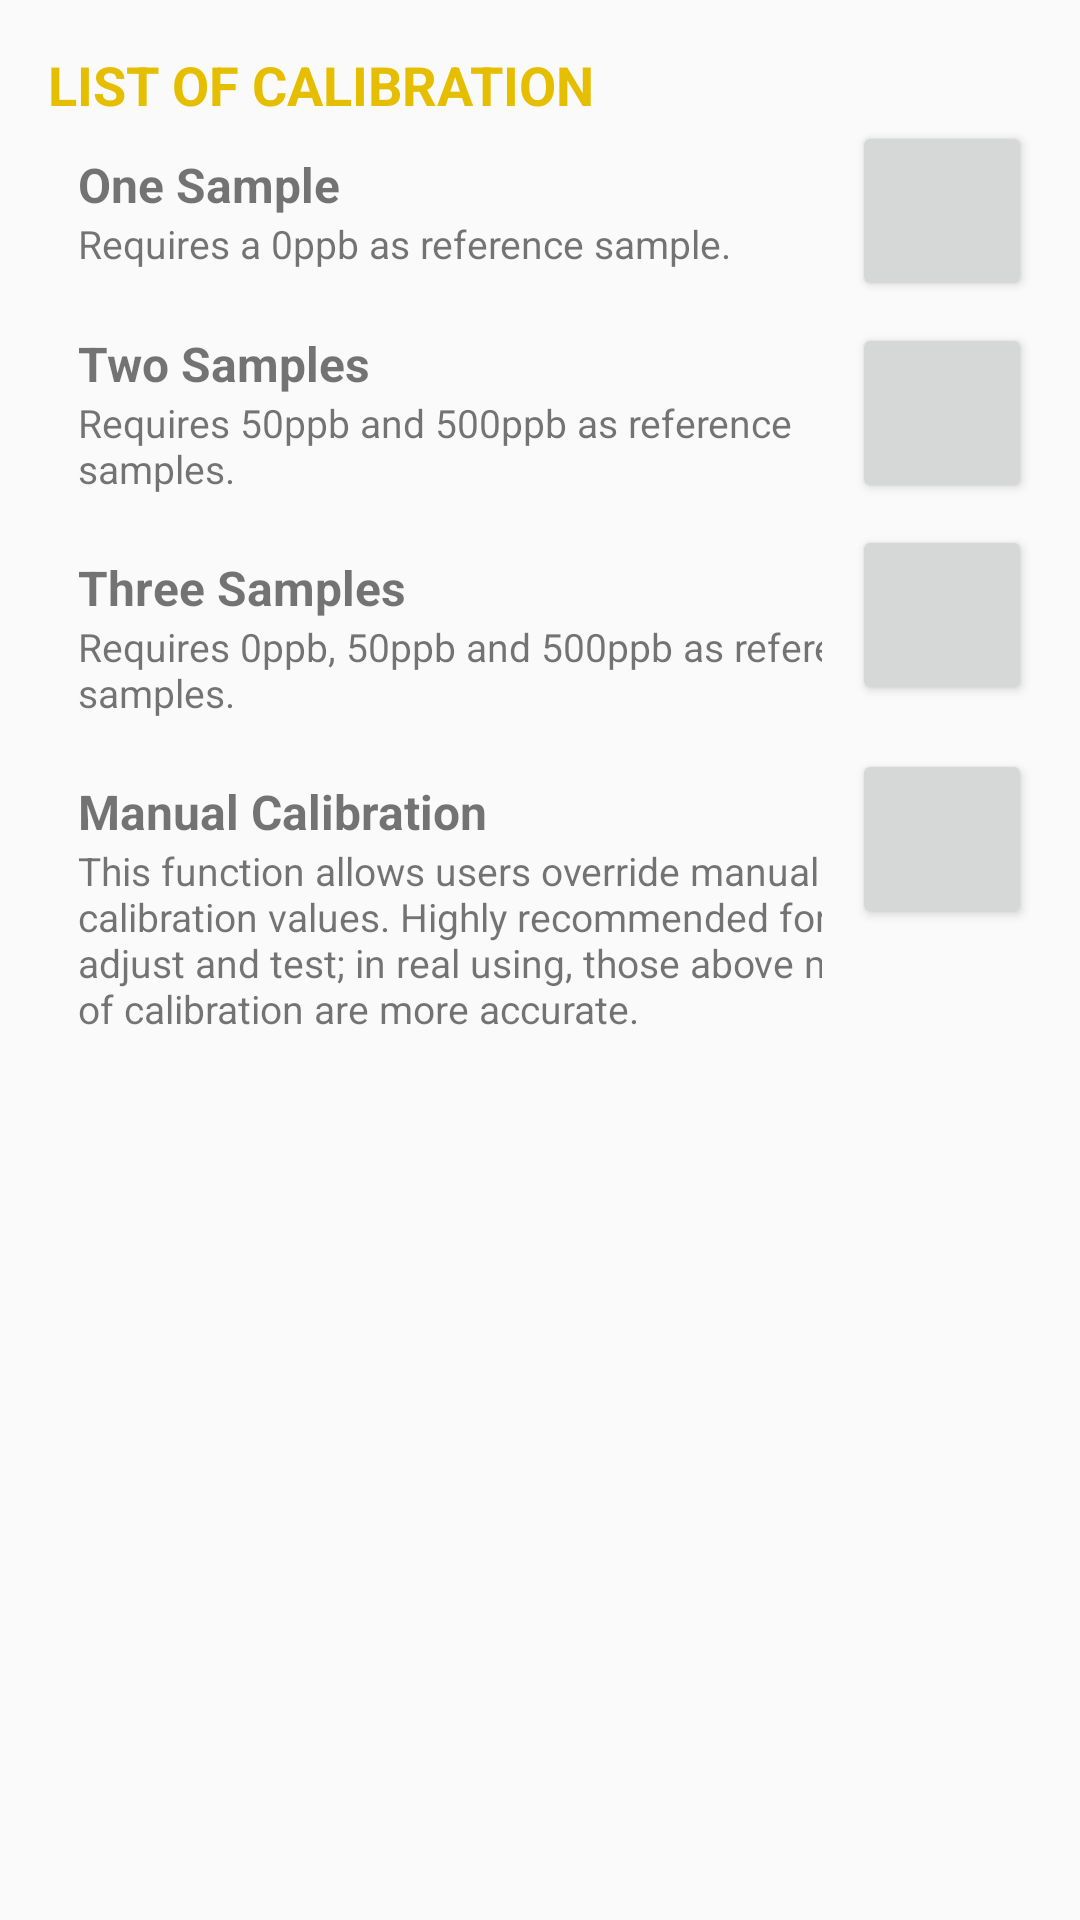

Produce the Android XML layout that renders to this screen, including the resource entries it uses.
<!-- AndroidManifest.xml: application theme AppTheme -->
<!-- res/layout/activity_calibration.xml -->
<?xml version="1.0" encoding="utf-8"?>
<ScrollView
        xmlns:android="http://schemas.android.com/apk/res/android"
        xmlns:tools="http://schemas.android.com/tools"
        xmlns:app="http://schemas.android.com/apk/res-auto"
        android:layout_width="match_parent"
        android:layout_height="match_parent">
    <LinearLayout
            android:layout_width="match_parent"
            android:layout_height="wrap_content"
            android:paddingLeft="@dimen/activity_horizontal_margin"
            android:paddingRight="@dimen/activity_horizontal_margin"
            android:paddingTop="@dimen/activity_vertical_margin"
            android:paddingBottom="@dimen/activity_vertical_margin"
            tools:context=".view.impl.CalibrationActivity"
            android:orientation="vertical">

        <TextView
                android:layout_width="wrap_content"
                android:layout_height="wrap_content"
                android:text="@string/calib_second_sec"
                android:textSize="@dimen/font_size_heading1"
                android:textColor="@color/colorPrimaryDark"
                android:textStyle="bold"/>

        <LinearLayout android:layout_width="match_parent"
                      android:layout_height="wrap_content"
                      android:orientation="horizontal"
                      android:gravity="center_vertical">
            <LinearLayout android:layout_width="match_parent"
                          android:layout_height="wrap_content"
                          android:orientation="vertical"
                          android:layout_weight="1"
                          android:padding="10dp">
                <TextView
                        android:layout_width="match_parent"
                        android:layout_height="wrap_content"
                        android:text="@string/calib_one_point_title"
                        android:textSize="@dimen/font_size_heading2"
                        android:textStyle="bold"
                />
                <TextView
                        android:layout_width="match_parent"
                        android:layout_height="wrap_content"
                        android:text="@string/calib_one_sample_desc"
                        android:textSize="@dimen/font_size_normal"
                />
            </LinearLayout>

            <Button
                    android:layout_width="60dp"
                    android:layout_height="60dp"
                    android:id="@+id/btn_one_point"/>
        </LinearLayout>

        <LinearLayout android:layout_width="match_parent"
                      android:layout_height="wrap_content"
                      android:orientation="horizontal"
                      android:gravity="center_vertical">
            <LinearLayout android:layout_width="wrap_content"
                          android:layout_height="wrap_content"
                          android:orientation="vertical"
                          android:layout_weight="1"
                          android:padding="10dp">
                <TextView
                        android:layout_width="wrap_content"
                        android:layout_height="wrap_content"
                        android:text="@string/calib_two_point_title"
                        android:textSize="@dimen/font_size_heading2"
                        android:textStyle="bold"/>
                <TextView
                        android:layout_width="wrap_content"
                        android:layout_height="wrap_content"
                        android:text="@string/calib_two_sample_desc"
                        android:textSize="@dimen/font_size_normal"/>
            </LinearLayout>

            <Button
                    android:layout_width="60dp"
                    android:layout_height="60dp"
                    android:id="@+id/btn_two_point"/>
        </LinearLayout>

        <LinearLayout android:layout_width="match_parent"
                      android:layout_height="wrap_content"
                      android:orientation="horizontal">
            <LinearLayout android:layout_width="match_parent"
                          android:layout_height="wrap_content"
                          android:orientation="vertical"
                          android:layout_weight="1"
                          android:padding="10dp">
                <TextView
                        android:layout_width="wrap_content"
                        android:layout_height="wrap_content"
                        android:text="@string/calib_three_point_title"
                        android:textSize="@dimen/font_size_heading2"
                        android:textStyle="bold"/>
                <TextView
                        android:layout_width="300dp"
                        android:layout_height="wrap_content"
                        android:text="@string/calib_three_sample_desc"
                        android:textSize="@dimen/font_size_normal"/>
            </LinearLayout>

            <Button
                    android:layout_width="60dp"
                    android:layout_height="60dp"
                    android:id="@+id/btn_three_point"/>
        </LinearLayout>

        <LinearLayout android:layout_width="match_parent"
                      android:layout_height="wrap_content"
                      android:orientation="horizontal">
            <LinearLayout android:layout_width="match_parent"
                          android:layout_height="wrap_content"
                          android:orientation="vertical"
                          android:layout_weight="1"
                          android:padding="10dp">
                <TextView
                        android:layout_width="wrap_content"
                        android:layout_height="wrap_content"
                        android:text="@string/calib_advance_title"
                        android:textSize="@dimen/font_size_heading2"
                        android:textStyle="bold"/>
                <TextView
                        android:layout_width="300dp"
                        android:layout_height="wrap_content"
                        android:text="@string/calib_advance_desc"
                        android:textSize="@dimen/font_size_normal"/>
            </LinearLayout>

            <Button
                    android:layout_width="60dp"
                    android:layout_height="60dp"
                    android:id="@+id/btn_advance"/>
        </LinearLayout>

    </LinearLayout>

</ScrollView>
<!-- resources referenced by this layout -->
<resources>
  <color name="colorPrimaryDark">#e6be00</color>
  <dimen name="activity_horizontal_margin">16dp</dimen>
  <dimen name="activity_vertical_margin">16dp</dimen>
  <dimen name="font_size_heading1">18sp</dimen>
  <dimen name="font_size_heading2">16sp</dimen>
  <dimen name="font_size_normal">13sp</dimen>
  <string name="calib_advance_desc">This function allows users override manually calibration values. Highly recommended for quick adjust
       and test; in real using, those above methods of calibration are more accurate.</string>
  <string name="calib_advance_title">Manual Calibration</string>
  <string name="calib_one_point_title">One Sample</string>
  <string name="calib_one_sample_desc">Requires a 0ppb as reference sample.</string>
  <string name="calib_second_sec">LIST OF CALIBRATION</string>
  <string name="calib_three_point_title">Three Samples</string>
  <string name="calib_three_sample_desc">Requires 0ppb, 50ppb and 500ppb
          as reference samples.
      </string>
  <string name="calib_two_point_title">Two Samples</string>
  <string name="calib_two_sample_desc">Requires 50ppb and 500ppb as reference
          samples.
      </string>
  <style name="AppTheme" parent="Theme.AppCompat.Light.DarkActionBar">
          
          <item name="colorPrimary">@color/colorPrimary</item>
          <item name="colorPrimaryDark">@color/colorPrimaryDark</item>
          <item name="colorAccent">@color/colorAccent</item>
      </style>
  <color name="colorPrimary">#FFD300</color>
  <color name="colorAccent">#EB6E08</color>
</resources>
